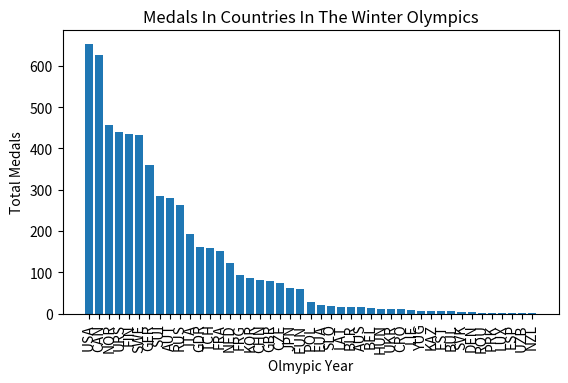

This chart was generated by the following Python code:
# libraries
import numpy as np
import matplotlib.pyplot as plt
import csv
 
# Choose the height of the bars
height = [653, 625, 457, 440, 434, 433, 360, 285, 280, 263, 192, 162, 158, 152, 122, 94, 87, 82, 79, 75, 63, 60, 27, 21, 18, 15, 15, 15, 13, 12, 11, 11, 9, 7, 7, 7, 6, 5, 5, 2, 2, 2, 2, 1, 1]
 
# Choose the names of the bars
bars = ('USA', 'CAN', 'NOR', 'URS', 'FIN', 'SWE', 'GER', 'SUI', 'AUT', 'RUS', 'ITA', 'GDR', 'TCH', 'FRA', 'NED', 'FRG', 'KOR', 'CHN', 'GBR', 'CZE', 'JPN', 'EUN', 'POL', 'EUA', 'SLO', 'LAT', 'BLR', 'AUS', 'BEL', 'HUN', 'UKR', 'CRO', 'LIE', 'YUG', 'KAZ', 'EST', 'BUL', 'SVK', 'DEN', 'ROU', 'PRK', 'LUX', 'ESP', 'UZB', 'NZL')
y_pos = np.arange(len(bars))
 
# Create bars
plt.bar(y_pos, height)
 
# Create names on the x-axis
plt.xticks(y_pos, bars, color='black', rotation=90)
plt.yticks(color='black')

plt.subplots_adjust(bottom=0.4, top=0.99)
 
plt.xlabel("Olmypic Year")
plt.ylabel("Total Medals")
plt.title("Medals In Countries In The Winter Olympics")
plt.show()
